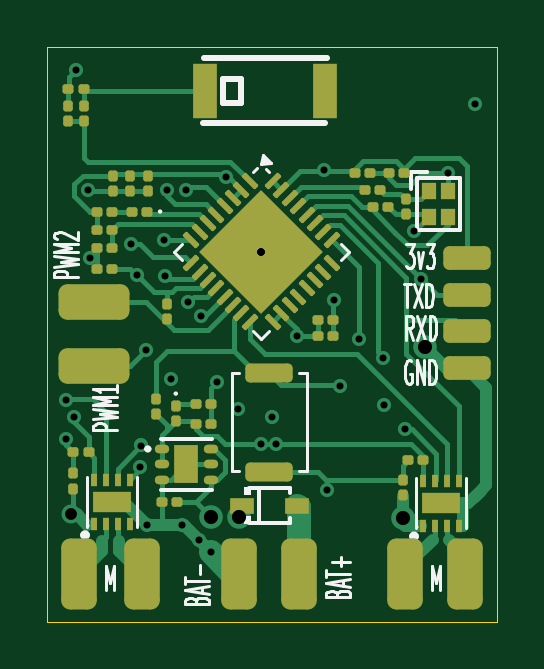
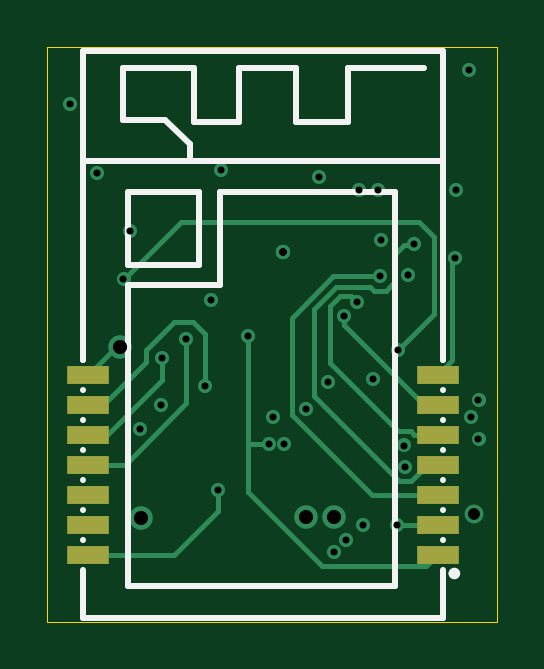
Circuit board: 13 layer files. Board 19.0 x 24.3 mm.
- bottom_copper: Lutje v1-CuBottom.gbr (6632 bytes)
- inner_copper: Lutje v1-CuIn1.gbr (26147 bytes)
- inner_copper: Lutje v1-CuIn2.gbr (30036 bytes)
- top_copper: Lutje v1-CuTop.gbr (28656 bytes)
- outline: Lutje v1-EdgeCuts.gbr (650 bytes)
- bottom_mask: Lutje v1-MaskBottom.gbr (900 bytes)
- top_mask: Lutje v1-MaskTop.gbr (7139 bytes)
- drill: Lutje v1-NPTH.drl (302 bytes)
- drill: Lutje v1-PTH.drl (1289 bytes)
- paste: Lutje v1-PasteBottom.gbr (895 bytes)
- paste: Lutje v1-PasteTop.gbr (6083 bytes)
- bottom_silk: Lutje v1-SilkBottom.gbr (3571 bytes)
- top_silk: Lutje v1-SilkTop.gbr (21961 bytes)

=== bottom_copper: Lutje v1-CuBottom.gbr (6632 bytes, source omitted) ===
=== inner_copper: Lutje v1-CuIn1.gbr (26147 bytes, source omitted) ===
=== inner_copper: Lutje v1-CuIn2.gbr (30036 bytes, source omitted) ===
=== top_copper: Lutje v1-CuTop.gbr (28656 bytes, source omitted) ===
=== outline: Lutje v1-EdgeCuts.gbr ===
%TF.GenerationSoftware,KiCad,Pcbnew,10.0.8-10.0.8~ubuntu24.04.1*%
%TF.CreationDate,2026-11-09T20:35:18+01:00*%
%TF.ProjectId,Lutje v1,4c75746a-6520-4763-912e-6b696361645f,rev?*%
%TF.SameCoordinates,Original*%
%TF.FileFunction,Profile,NP*%
%FSLAX46Y46*%
G04 Gerber Fmt 4.6, Leading zero omitted, Abs format (unit mm)*
G04 Created by KiCad (PCBNEW 10.0.8-10.0.8~ubuntu24.04.1) date 2026-11-09 20:35:18*
%MOMM*%
%LPD*%
G01*
G04 APERTURE LIST*
%TA.AperFunction,Profile*%
%ADD10C,0.050000*%
%TD*%
G04 APERTURE END LIST*
D10*
X104140000Y-58820000D02*
X123190000Y-58820000D01*
X123190000Y-83140000D01*
X104140000Y-83140000D01*
X104140000Y-58820000D01*
M02*

=== bottom_mask: Lutje v1-MaskBottom.gbr ===
%TF.GenerationSoftware,KiCad,Pcbnew,10.0.8-10.0.8~ubuntu24.04.1*%
%TF.CreationDate,2026-11-09T20:35:18+01:00*%
%TF.ProjectId,Lutje v1,4c75746a-6520-4763-912e-6b696361645f,rev?*%
%TF.SameCoordinates,Original*%
%TF.FileFunction,Soldermask,Bot*%
%TF.FilePolarity,Negative*%
%FSLAX46Y46*%
G04 Gerber Fmt 4.6, Leading zero omitted, Abs format (unit mm)*
G04 Created by KiCad (PCBNEW 10.0.8-10.0.8~ubuntu24.04.1) date 2026-11-09 20:35:18*
%MOMM*%
%LPD*%
G01*
G04 APERTURE LIST*
%ADD10R,1.800000X0.800000*%
G04 APERTURE END LIST*
D10*
%TO.C,U4*%
X106662800Y-80307200D03*
X106662800Y-79037200D03*
X106662800Y-77767200D03*
X106662800Y-76497200D03*
X106662800Y-75227200D03*
X106662800Y-73957200D03*
X106662800Y-72687200D03*
X121462800Y-72687200D03*
X121462800Y-73957200D03*
X121462800Y-75227200D03*
X121462800Y-76497200D03*
X121462800Y-77767200D03*
X121462800Y-79037200D03*
X121462800Y-80307200D03*
%TD*%
M02*

=== top_mask: Lutje v1-MaskTop.gbr (7139 bytes, source omitted) ===
=== drill: Lutje v1-NPTH.drl ===
M48
; DRILL file KiCad 10.0.8-10.0.8~ubuntu24.04.1 date 2026-11-09T20:35:18
; FORMAT={-:-/ absolute / inch / decimal}
; #@! TF.CreationDate,2026-11-09T20:35:18+01:00
; #@! TF.GenerationSoftware,Kicad,Pcbnew,10.0.8-10.0.8~ubuntu24.04.1
; #@! TF.FileFunction,NonPlated,1,4,NPTH
FMAT,2
INCH
%
G90
G05
M30

=== drill: Lutje v1-PTH.drl ===
M48
; DRILL file KiCad 10.0.8-10.0.8~ubuntu24.04.1 date 2026-11-09T20:35:18
; FORMAT={-:-/ absolute / inch / decimal}
; #@! TF.CreationDate,2026-11-09T20:35:18+01:00
; #@! TF.GenerationSoftware,Kicad,Pcbnew,10.0.8-10.0.8~ubuntu24.04.1
; #@! TF.FileFunction,Plated,1,4,PTH
FMAT,2
INCH
; #@! TA.AperFunction,Plated,PTH,ViaDrill
T1C0.0118
; #@! TA.AperFunction,Plated,PTH,ViaDrill
T2C0.0197
; #@! TA.AperFunction,Plated,PTH,ViaDrill
T3C0.0236
%
G90
G05
T1
X4.1315Y-2.9031
X4.1315Y-2.9681
X4.1447Y-2.9318
X4.1472Y-2.3539
X4.1683Y-2.5531
X4.1703Y-2.6677
X4.2386Y-2.6437
X4.2489Y-2.6946
X4.2544Y-3.0148
X4.2558Y-2.9795
X4.265Y-2.8197
X4.2667Y-3.1122
X4.2936Y-2.6374
X4.2962Y-2.6978
X4.2989Y-2.5543
X4.3067Y-2.8681
X4.3238Y-3.1122
X4.3304Y-2.5541
X4.3337Y-2.7406
X4.3524Y-3.1368
X4.3556Y-2.7632
X4.373Y-3.1575
X4.3819Y-2.874
X4.3969Y-2.5325
X4.4183Y-2.9193
X4.4555Y-2.9764
X4.4567Y-2.6563
X4.4567Y-2.6563
X4.4567Y-2.6563
X4.4567Y-2.6563
X4.4567Y-2.6563
X4.4567Y-2.6563
X4.4748Y-2.9323
X4.4803Y-2.9764
X4.5157Y-2.7972
X4.561Y-2.5209
X4.5654Y-3.0535
X4.5778Y-2.7372
X4.5874Y-2.8795
X4.619Y-2.8028
X4.6594Y-2.8331
X4.6606Y-2.9122
X4.6959Y-2.9528
X4.7116Y-2.622
X4.7232Y-2.7028
X4.7673Y-2.5252
X4.8122Y-2.4098
T2
X4.1394Y-3.0943
T3
X4.3722Y-3.0984
X4.4195Y-3.0984
X4.6934Y-3.1004
X4.7293Y-2.8159
M30

=== paste: Lutje v1-PasteBottom.gbr ===
%TF.GenerationSoftware,KiCad,Pcbnew,10.0.8-10.0.8~ubuntu24.04.1*%
%TF.CreationDate,2026-11-09T20:35:18+01:00*%
%TF.ProjectId,Lutje v1,4c75746a-6520-4763-912e-6b696361645f,rev?*%
%TF.SameCoordinates,Original*%
%TF.FileFunction,Paste,Bot*%
%TF.FilePolarity,Positive*%
%FSLAX46Y46*%
G04 Gerber Fmt 4.6, Leading zero omitted, Abs format (unit mm)*
G04 Created by KiCad (PCBNEW 10.0.8-10.0.8~ubuntu24.04.1) date 2026-11-09 20:35:18*
%MOMM*%
%LPD*%
G01*
G04 APERTURE LIST*
%ADD10R,1.800000X0.800000*%
G04 APERTURE END LIST*
D10*
%TO.C,U4*%
X106662800Y-80307200D03*
X106662800Y-79037200D03*
X106662800Y-77767200D03*
X106662800Y-76497200D03*
X106662800Y-75227200D03*
X106662800Y-73957200D03*
X106662800Y-72687200D03*
X121462800Y-72687200D03*
X121462800Y-73957200D03*
X121462800Y-75227200D03*
X121462800Y-76497200D03*
X121462800Y-77767200D03*
X121462800Y-79037200D03*
X121462800Y-80307200D03*
%TD*%
M02*

=== paste: Lutje v1-PasteTop.gbr ===
%TF.GenerationSoftware,KiCad,Pcbnew,10.0.8-10.0.8~ubuntu24.04.1*%
%TF.CreationDate,2026-11-09T20:35:18+01:00*%
%TF.ProjectId,Lutje v1,4c75746a-6520-4763-912e-6b696361645f,rev?*%
%TF.SameCoordinates,Original*%
%TF.FileFunction,Paste,Top*%
%TF.FilePolarity,Positive*%
%FSLAX46Y46*%
G04 Gerber Fmt 4.6, Leading zero omitted, Abs format (unit mm)*
G04 Created by KiCad (PCBNEW 10.0.8-10.0.8~ubuntu24.04.1) date 2026-11-09 20:35:18*
%MOMM*%
%LPD*%
G01*
G04 APERTURE LIST*
G04 Aperture macros list*
%AMRoundRect*
0 Rectangle with rounded corners*
0 $1 Rounding radius*
0 $2 $3 $4 $5 $6 $7 $8 $9 X,Y pos of 4 corners*
0 Add a 4 corners polygon primitive as box body*
4,1,4,$2,$3,$4,$5,$6,$7,$8,$9,$2,$3,0*
0 Add four circle primitives for the rounded corners*
1,1,$1+$1,$2,$3*
1,1,$1+$1,$4,$5*
1,1,$1+$1,$6,$7*
1,1,$1+$1,$8,$9*
0 Add four rect primitives between the rounded corners*
20,1,$1+$1,$2,$3,$4,$5,0*
20,1,$1+$1,$4,$5,$6,$7,0*
20,1,$1+$1,$6,$7,$8,$9,0*
20,1,$1+$1,$8,$9,$2,$3,0*%
G04 Aperture macros list end*
%ADD10RoundRect,0.079500X0.079500X0.100500X-0.079500X0.100500X-0.079500X-0.100500X0.079500X-0.100500X0*%
%ADD11RoundRect,0.079500X0.100500X-0.079500X0.100500X0.079500X-0.100500X0.079500X-0.100500X-0.079500X0*%
%ADD12R,0.250000X0.521000*%
%ADD13R,1.600000X0.900000*%
%ADD14RoundRect,0.079500X-0.100500X0.079500X-0.100500X-0.079500X0.100500X-0.079500X0.100500X0.079500X0*%
%ADD15R,1.000000X0.700000*%
%ADD16RoundRect,0.079500X-0.079500X-0.100500X0.079500X-0.100500X0.079500X0.100500X-0.079500X0.100500X0*%
%ADD17RoundRect,0.200000X0.800000X-0.200000X0.800000X0.200000X-0.800000X0.200000X-0.800000X-0.200000X0*%
%ADD18R,0.600000X0.730000*%
%ADD19R,1.000000X2.300000*%
%ADD20O,0.607000X0.364000*%
%ADD21R,1.000000X1.600000*%
%ADD22RoundRect,0.250000X-0.700036X0.000000X0.000000X-0.700036X0.700036X0.000000X0.000000X0.700036X0*%
%ADD23RoundRect,0.062500X-0.282843X0.194454X0.194454X-0.282843X0.282843X-0.194454X-0.194454X0.282843X0*%
%ADD24RoundRect,0.062500X-0.282843X-0.194454X-0.194454X-0.282843X0.282843X0.194454X0.194454X0.282843X0*%
G04 APERTURE END LIST*
D10*
%TO.C,R5*%
X106920000Y-66550000D03*
X106230000Y-66550000D03*
%TD*%
D11*
%TO.C,C12*%
X105000000Y-61985000D03*
X105000000Y-61295000D03*
%TD*%
D12*
%TO.C,U1*%
X106122500Y-79022750D03*
X106622500Y-79022750D03*
X107122500Y-79022750D03*
X107622500Y-79022750D03*
X107622500Y-77122750D03*
X107122500Y-77122750D03*
X106622500Y-77122750D03*
X106122500Y-77122750D03*
D13*
X106872500Y-78072750D03*
%TD*%
D10*
%TO.C,C1*%
X109650000Y-78075000D03*
X108960000Y-78075000D03*
%TD*%
D11*
%TO.C,C5*%
X106900000Y-64950000D03*
X106900000Y-64260000D03*
%TD*%
D14*
%TO.C,D2*%
X109575000Y-73997500D03*
X109575000Y-74687500D03*
%TD*%
D10*
%TO.C,C11*%
X119270000Y-64150000D03*
X118580000Y-64150000D03*
%TD*%
%TO.C,C9*%
X106920000Y-68200000D03*
X106230000Y-68200000D03*
%TD*%
D11*
%TO.C,R2*%
X108740000Y-74365000D03*
X108740000Y-73675000D03*
%TD*%
D15*
%TO.C,D1*%
X112360000Y-78220000D03*
X114700000Y-78220000D03*
%TD*%
D16*
%TO.C,C7*%
X115555000Y-70350000D03*
X116245000Y-70350000D03*
%TD*%
D10*
%TO.C,C13*%
X105695000Y-60590000D03*
X105005000Y-60590000D03*
%TD*%
D16*
%TO.C,C2*%
X110385000Y-74775000D03*
X111075000Y-74775000D03*
%TD*%
D17*
%TO.C,SW1*%
X113540000Y-76790000D03*
X113540000Y-72590000D03*
%TD*%
D10*
%TO.C,D3*%
X108395000Y-65775000D03*
X107705000Y-65775000D03*
%TD*%
D16*
%TO.C,R4*%
X106230000Y-65775000D03*
X106920000Y-65775000D03*
%TD*%
D18*
%TO.C,X1*%
X120300000Y-64900000D03*
X120300000Y-66000000D03*
X121100000Y-66000000D03*
X121100000Y-64900000D03*
%TD*%
D10*
%TO.C,L1*%
X118245000Y-64860000D03*
X117555000Y-64860000D03*
%TD*%
D11*
%TO.C,C3*%
X108400000Y-64945000D03*
X108400000Y-64255000D03*
%TD*%
D10*
%TO.C,C14*%
X106920000Y-67325000D03*
X106230000Y-67325000D03*
%TD*%
D16*
%TO.C,C8*%
X115555000Y-71050000D03*
X116245000Y-71050000D03*
%TD*%
D11*
%TO.C,L2*%
X105700000Y-61985000D03*
X105700000Y-61295000D03*
%TD*%
D19*
%TO.C,L5*%
X110830000Y-60660000D03*
X115910000Y-60660000D03*
%TD*%
D16*
%TO.C,C10*%
X117130000Y-64150000D03*
X117820000Y-64150000D03*
%TD*%
D11*
%TO.C,C18*%
X119187500Y-77820000D03*
X119187500Y-77130000D03*
%TD*%
D14*
%TO.C,C15*%
X119300000Y-65225000D03*
X119300000Y-65915000D03*
%TD*%
D10*
%TO.C,C19*%
X120082500Y-76300000D03*
X119392500Y-76300000D03*
%TD*%
D11*
%TO.C,C4*%
X107650000Y-64950000D03*
X107650000Y-64260000D03*
%TD*%
D10*
%TO.C,C17*%
X105905000Y-75970000D03*
X105215000Y-75970000D03*
%TD*%
D20*
%TO.C,U5*%
X108990750Y-75825000D03*
X108990750Y-76475000D03*
X108990750Y-77125000D03*
X111050750Y-77125000D03*
X111050750Y-76475000D03*
X111050750Y-75825000D03*
D21*
X110020750Y-76475000D03*
%TD*%
D14*
%TO.C,R3*%
X109200000Y-69680000D03*
X109200000Y-70370000D03*
%TD*%
D12*
%TO.C,U2*%
X120050000Y-79075000D03*
X120550000Y-79075000D03*
X121050000Y-79075000D03*
X121550000Y-79075000D03*
X121550000Y-77175000D03*
X121050000Y-77175000D03*
X120550000Y-77175000D03*
X120050000Y-77175000D03*
D13*
X120800000Y-78125000D03*
%TD*%
D11*
%TO.C,C20*%
X105220000Y-77525000D03*
X105220000Y-76835000D03*
%TD*%
D10*
%TO.C,R1*%
X111075000Y-73925000D03*
X110385000Y-73925000D03*
%TD*%
D16*
%TO.C,C16*%
X117900000Y-65565000D03*
X118590000Y-65565000D03*
%TD*%
D22*
%TO.C,U3*%
X113200000Y-66161883D03*
X111891852Y-67470031D03*
X114508148Y-67470031D03*
X113200000Y-68778179D03*
D23*
X112705025Y-64500183D03*
X112351472Y-64853736D03*
X111997918Y-65207289D03*
X111644365Y-65560843D03*
X111290812Y-65914396D03*
X110937258Y-66267949D03*
X110583705Y-66621503D03*
X110230152Y-66975056D03*
D24*
X110230152Y-67965006D03*
X110583705Y-68318559D03*
X110937258Y-68672113D03*
X111290812Y-69025666D03*
X111644365Y-69379219D03*
X111997918Y-69732773D03*
X112351472Y-70086326D03*
X112705025Y-70439879D03*
D23*
X113694975Y-70439879D03*
X114048528Y-70086326D03*
X114402082Y-69732773D03*
X114755635Y-69379219D03*
X115109188Y-69025666D03*
X115462742Y-68672113D03*
X115816295Y-68318559D03*
X116169848Y-67965006D03*
D24*
X116169848Y-66975056D03*
X115816295Y-66621503D03*
X115462742Y-66267949D03*
X115109188Y-65914396D03*
X114755635Y-65560843D03*
X114402082Y-65207289D03*
X114048528Y-64853736D03*
X113694975Y-64500183D03*
%TD*%
M02*

=== bottom_silk: Lutje v1-SilkBottom.gbr ===
%TF.GenerationSoftware,KiCad,Pcbnew,10.0.8-10.0.8~ubuntu24.04.1*%
%TF.CreationDate,2026-11-09T20:35:18+01:00*%
%TF.ProjectId,Lutje v1,4c75746a-6520-4763-912e-6b696361645f,rev?*%
%TF.SameCoordinates,Original*%
%TF.FileFunction,Legend,Bot*%
%TF.FilePolarity,Positive*%
%FSLAX46Y46*%
G04 Gerber Fmt 4.6, Leading zero omitted, Abs format (unit mm)*
G04 Created by KiCad (PCBNEW 10.0.8-10.0.8~ubuntu24.04.1) date 2026-11-09 20:35:18*
%MOMM*%
%LPD*%
G01*
G04 APERTURE LIST*
%ADD10C,0.250000*%
%ADD11C,0.060000*%
%ADD12R,1.800000X0.800000*%
G04 APERTURE END LIST*
%TO.C,U4*%
D10*
X106442800Y-58997200D02*
X106442800Y-72057200D01*
X106442800Y-58997200D02*
X121682800Y-58997200D01*
X106442800Y-63617200D02*
X121682800Y-63617200D01*
X106442800Y-72057200D02*
X106442800Y-72047200D01*
X106442800Y-73327200D02*
X106442800Y-73317200D01*
X106442800Y-74597200D02*
X106442800Y-74587200D01*
X106442800Y-75867200D02*
X106442800Y-75857200D01*
X106442800Y-77137200D02*
X106442800Y-77127200D01*
X106442800Y-78407200D02*
X106442800Y-78397200D01*
X106442800Y-79677200D02*
X106442800Y-79667200D01*
X106442800Y-82997200D02*
X106442800Y-80937200D01*
X106442800Y-82997200D02*
X121682800Y-82997200D01*
X108462800Y-64947200D02*
X108462800Y-81647200D01*
X108462800Y-81647200D02*
X119762800Y-81647200D01*
X110462800Y-59697200D02*
X107262800Y-59697200D01*
X110462800Y-59797200D02*
X110462800Y-59697200D01*
X110462800Y-61997200D02*
X110462800Y-59797200D01*
X112662800Y-59697200D02*
X112662800Y-61997200D01*
X112662800Y-61997200D02*
X110462800Y-61997200D01*
X115062800Y-59697200D02*
X112662800Y-59697200D01*
X115062800Y-61997200D02*
X115062800Y-59697200D01*
X115862800Y-64947200D02*
X108462800Y-64947200D01*
X115862800Y-68897200D02*
X115862800Y-64947200D01*
X116762800Y-64947200D02*
X116762800Y-68047200D01*
X116762800Y-68047200D02*
X119762800Y-68047200D01*
X116962800Y-59697200D02*
X116962800Y-61997200D01*
X116962800Y-61997200D02*
X115062800Y-61997200D01*
X117162800Y-62927200D02*
X118192800Y-61897200D01*
X117162800Y-63097200D02*
X117162800Y-62927200D01*
X117162800Y-63097200D02*
X117162800Y-63617200D01*
X118192800Y-61897200D02*
X119992800Y-61897200D01*
X119762800Y-64947200D02*
X116762800Y-64947200D01*
X119762800Y-68047200D02*
X119762800Y-64947200D01*
X119762800Y-68897200D02*
X115862800Y-68897200D01*
X119762800Y-81647200D02*
X119762800Y-68897200D01*
X119992800Y-59697200D02*
X116962800Y-59697200D01*
X119992800Y-61897200D02*
X119992800Y-59697200D01*
X121682800Y-58997200D02*
X121682800Y-72057200D01*
X121682800Y-72057200D02*
X121682800Y-72047200D01*
X121682800Y-73327200D02*
X121682800Y-73317200D01*
X121682800Y-74597200D02*
X121682800Y-74587200D01*
X121682800Y-75867200D02*
X121682800Y-75857200D01*
X121682800Y-77137200D02*
X121682800Y-77127200D01*
X121682800Y-78407200D02*
X121682800Y-78397200D01*
X121682800Y-79677200D02*
X121682800Y-79667200D01*
X121682800Y-82997200D02*
X121682800Y-80937200D01*
X106082800Y-81097200D02*
G75*
G02*
X105842800Y-81097200I-120000J0D01*
G01*
X105842800Y-81097200D02*
G75*
G02*
X106082800Y-81097200I120000J0D01*
G01*
D11*
X106592800Y-82997200D02*
G75*
G02*
X106532800Y-82997200I-30000J0D01*
G01*
X106532800Y-82997200D02*
G75*
G02*
X106592800Y-82997200I30000J0D01*
G01*
%TD*%
%LPC*%
D12*
%TO.C,U4*%
X106662800Y-80307200D03*
X106662800Y-79037200D03*
X106662800Y-77767200D03*
X106662800Y-76497200D03*
X106662800Y-75227200D03*
X106662800Y-73957200D03*
X106662800Y-72687200D03*
X121462800Y-72687200D03*
X121462800Y-73957200D03*
X121462800Y-75227200D03*
X121462800Y-76497200D03*
X121462800Y-77767200D03*
X121462800Y-79037200D03*
X121462800Y-80307200D03*
%TD*%
%LPD*%
M02*

=== top_silk: Lutje v1-SilkTop.gbr (21961 bytes, source omitted) ===
